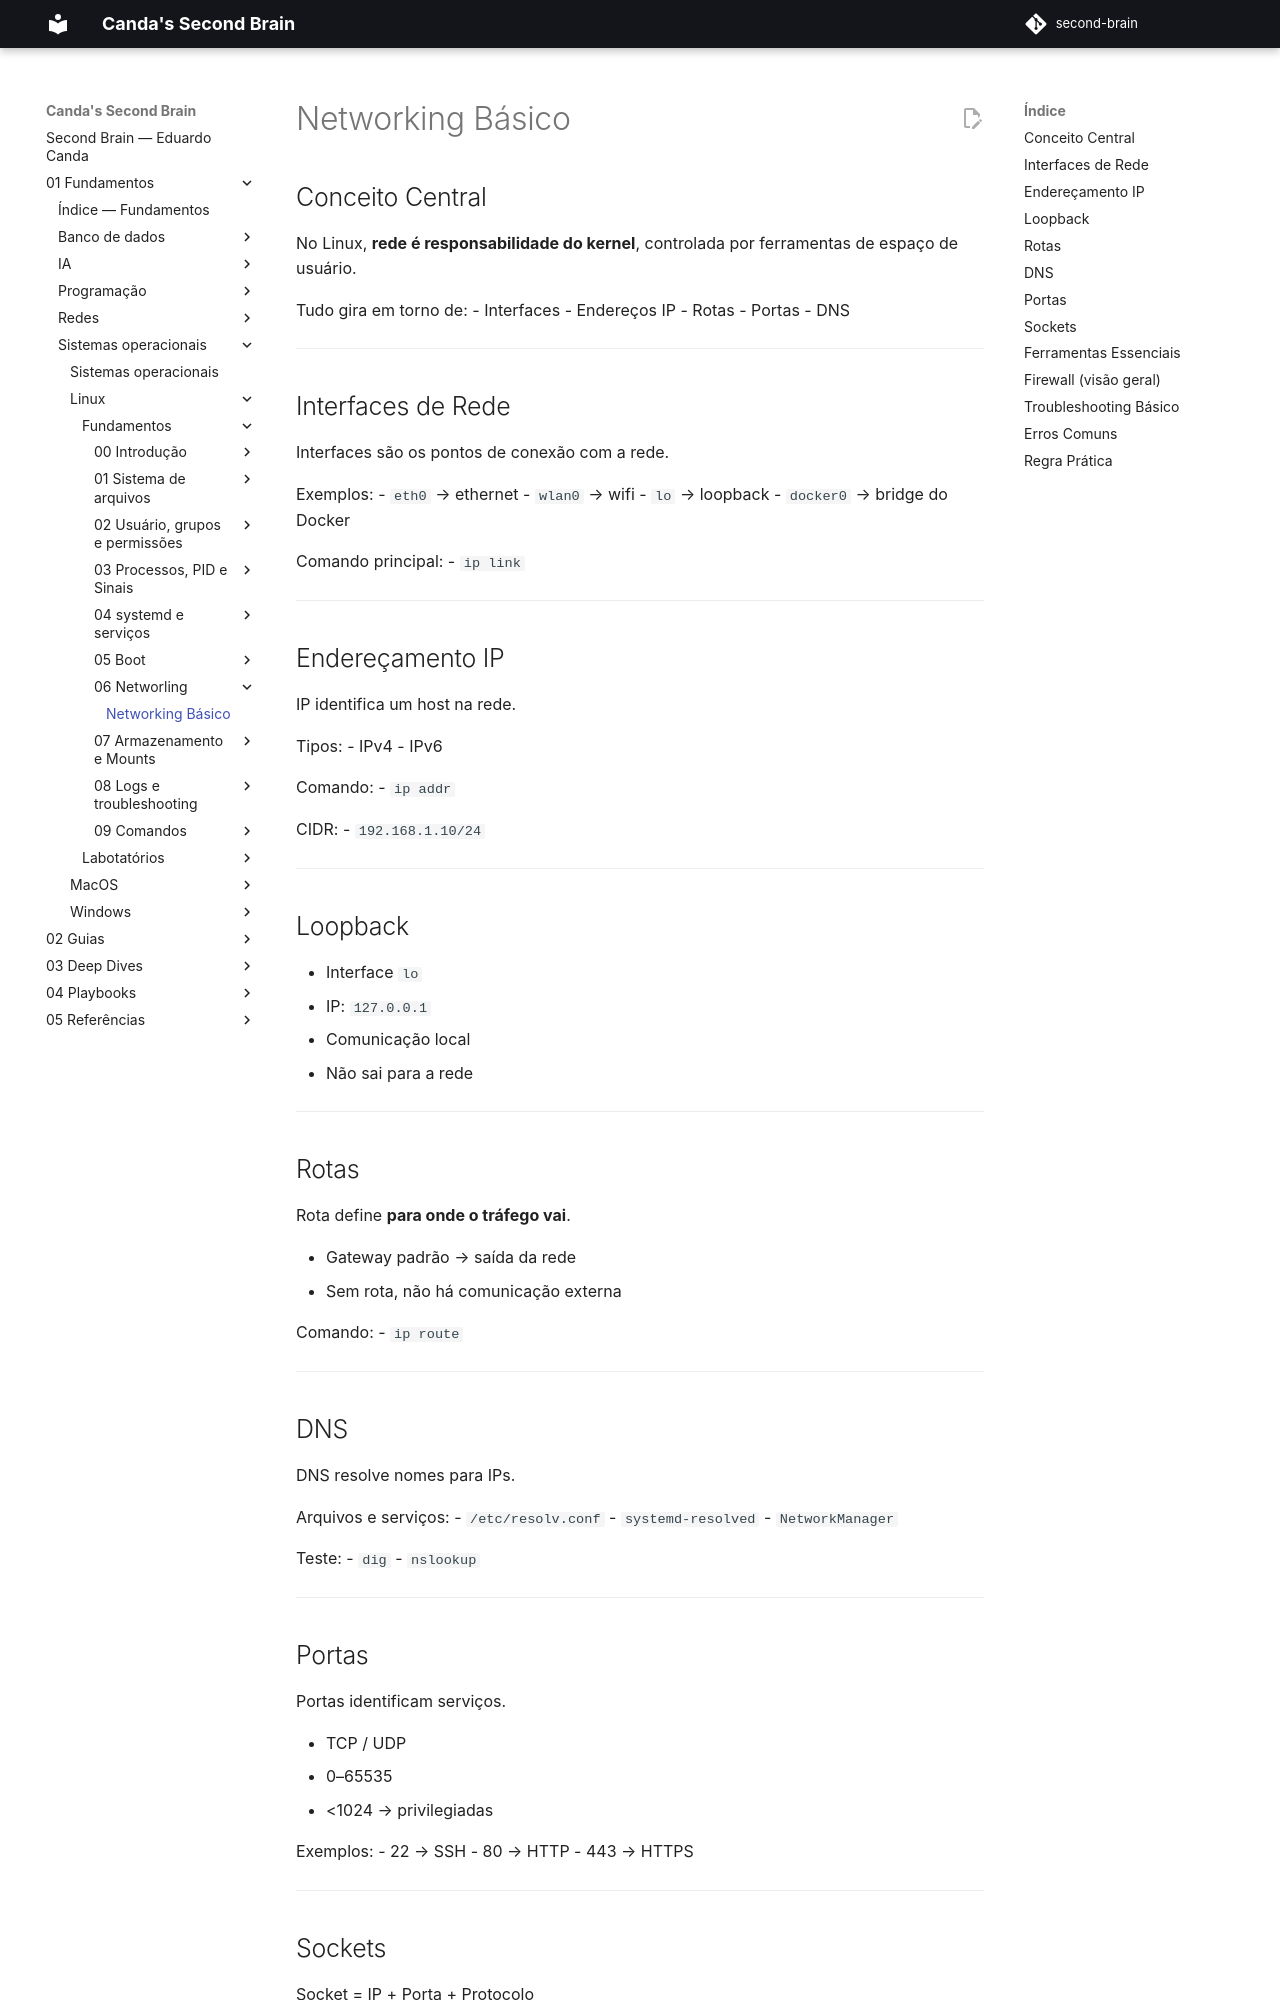

repository: EduardoCanda/second-brain · page: 01 - Fundamentos/Sistemas operacionais/Linux/Fundamentos/06 - Networling/Networking Básico/index.html · generator: mkdocs

## Conceito Central

No Linux, **rede é responsabilidade do kernel**, controlada por ferramentas de espaço de usuário.

Tudo gira em torno de:
- Interfaces
- Endereços IP
- Rotas
- Portas
- DNS

---

## Interfaces de Rede

Interfaces são os pontos de conexão com a rede.

Exemplos:
- `eth0` → ethernet
- `wlan0` → wifi
- `lo` → loopback
- `docker0` → bridge do Docker

Comando principal:
- `ip link`

---

## Endereçamento IP

IP identifica um host na rede.

Tipos:
- IPv4
- IPv6

Comando:
- `ip addr`

CIDR:
- `192.168.1.10/24`

---

## Loopback

- Interface `lo`
- IP: `127.0.0.1`
- Comunicação local
- Não sai para a rede

---

## Rotas

Rota define **para onde o tráfego vai**.

- Gateway padrão → saída da rede
- Sem rota, não há comunicação externa

Comando:
- `ip route`

---

## DNS

DNS resolve nomes para IPs.

Arquivos e serviços:
- `/etc/resolv.conf`
- `systemd-resolved`
- `NetworkManager`

Teste:
- `dig`
- `nslookup`

---
